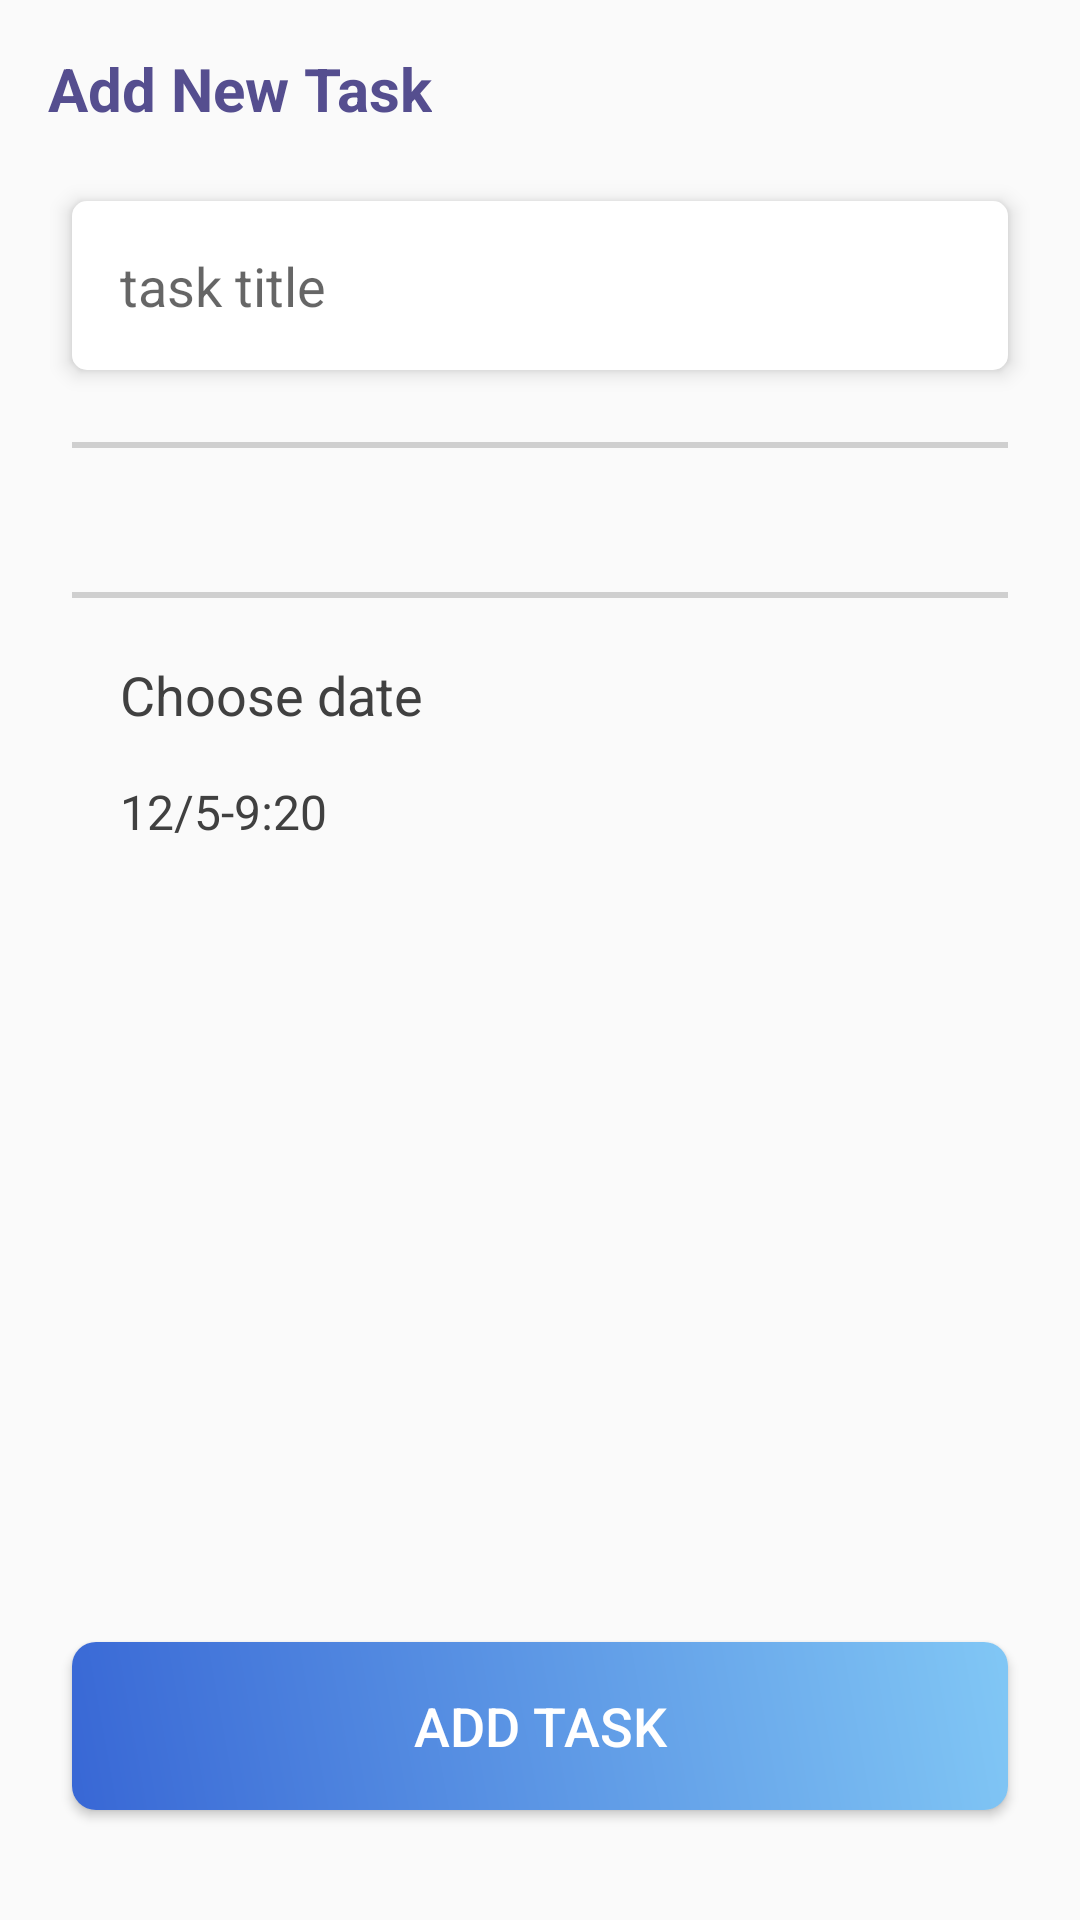

Reconstruct the res/layout file that produces this screen, plus the resources it refers to.
<!-- AndroidManifest.xml: application theme AppTheme -->
<!-- res/layout/add_task_fragment.xml -->
<?xml version="1.0" encoding="utf-8"?>
<layout xmlns:android="http://schemas.android.com/apk/res/android"
    xmlns:app="http://schemas.android.com/apk/res-auto"
    xmlns:tools="http://schemas.android.com/tools">

    <data>

    </data>

    <androidx.constraintlayout.widget.ConstraintLayout
        android:layout_width="match_parent"
        android:layout_height="match_parent"
        tools:context="com.example.todolist.ui.fragment.AddTask">

        <TextView
            android:id="@+id/txt"
            android:layout_width="wrap_content"
            android:layout_height="wrap_content"
            android:layout_marginStart="16dp"
            android:layout_marginTop="16dp"
            android:text="Add New Task"
            android:textAppearance="@style/main_text_style"
            app:layout_constraintStart_toStartOf="parent"
            app:layout_constraintTop_toTopOf="parent" />

        <EditText
            android:id="@+id/editText"
            android:layout_width="match_parent"
            android:layout_height="wrap_content"
            android:layout_margin="24dp"
            android:elevation="4dp"
            android:layout_marginStart="8dp"
            android:layout_marginTop="20dp"
            android:background="@drawable/etxt_shap"
            android:hint="task title"
            android:maxLines="1"
            android:inputType="text"
            android:padding="16dp"
            app:layout_constraintStart_toStartOf="@+id/txt"
            app:layout_constraintTop_toBottomOf="@+id/txt" />

        <View
            android:id="@+id/view"
            android:layout_width="match_parent"
            android:layout_height="2dp"
            android:layout_margin="24dp"
            android:layout_marginTop="16dp"
            android:background="#CFCFCF"
            app:layout_constraintTop_toBottomOf="@+id/editText"
            tools:layout_editor_absoluteX="8dp" />

        <androidx.recyclerview.widget.RecyclerView
            android:id="@+id/type_list_add"
            android:layout_width="match_parent"
            android:layout_height="wrap_content"
            android:padding="8dp"
            tools:listitem="@layout/choose_type"
            app:layoutManager="androidx.recyclerview.widget.LinearLayoutManager"
            android:orientation="horizontal"
            android:layout_marginTop="8dp"
            app:layout_constraintTop_toBottomOf="@+id/view"
            tools:layout_editor_absoluteX="0dp" />

        <View
            android:id="@+id/view2"
            android:layout_width="match_parent"
            android:layout_height="2dp"
            android:layout_margin="24dp"
            android:background="#CFCFCF"
            app:layout_constraintTop_toBottomOf="@+id/type_list_add"
            tools:layout_editor_absoluteX="8dp" />


        <TextView
            android:id="@+id/textView5"
            android:layout_width="wrap_content"
            android:layout_height="wrap_content"
            android:layout_marginTop="20dp"
            android:text="Choose date"
            android:textColor="#404040"
            android:textSize="18dp"
            app:layout_constraintStart_toStartOf="@+id/editText"
            app:layout_constraintTop_toBottomOf="@+id/view2" />

        <TextView
            android:id="@+id/select_date"
            android:layout_width="wrap_content"
            android:layout_height="wrap_content"
            android:layout_marginTop="16dp"
            android:text="12/5-9:20"
            android:textColor="#404040"
            android:textSize="16dp"
            app:layout_constraintStart_toStartOf="@+id/editText"
            app:layout_constraintTop_toBottomOf="@+id/textView5" />


        <Button
            android:id="@+id/btn_add"
            android:layout_width="match_parent"
            android:layout_height="?attr/actionBarSize"
            android:layout_margin="24dp"
            android:background="@drawable/btn_add_style"
            android:text="Add Task"
            android:textColor="@android:color/white"
            android:textSize="18dp"
            app:layout_constraintBottom_toBottomOf="parent"
            app:layout_constraintEnd_toEndOf="parent"
            app:layout_constraintStart_toStartOf="parent"
            app:layout_constraintTop_toBottomOf="@+id/select_date"
            app:layout_constraintVertical_bias="0.95" />


    </androidx.constraintlayout.widget.ConstraintLayout>
</layout>
<!-- res/layout/choose_type.xml (included above) -->
<?xml version="1.0" encoding="utf-8"?>
<layout xmlns:android="http://schemas.android.com/apk/res/android"
    xmlns:app="http://schemas.android.com/apk/res-auto"
    xmlns:tools="http://schemas.android.com/tools">

    <data>
        <variable
            name="choose_type"
            type="com.example.todolist.model.Type" />
    </data>

    <androidx.constraintlayout.widget.ConstraintLayout
        android:layout_width="wrap_content"
        android:layout_height="wrap_content"
        android:layout_margin="4dp"
        android:padding="4dp">

        <RadioButton
            android:id="@+id/radio"
            android:layout_width="wrap_content"
            android:layout_height="wrap_content"
            android:buttonTint="@color/colorPrimary"
            android:checked="true"
            android:text="@{choose_type.name}"
            app:layout_constraintBottom_toBottomOf="parent"
            app:layout_constraintEnd_toEndOf="parent"
            app:layout_constraintHorizontal_bias="0.5"
            app:layout_constraintStart_toStartOf="parent"
            app:layout_constraintTop_toTopOf="parent" />

    </androidx.constraintlayout.widget.ConstraintLayout>
</layout>
<!-- resources referenced by this layout -->
<resources>
  <color name="colorPrimary">#3867D5</color>
  <!-- drawable btn_add_style (drawable) -->
  <?xml version="1.0" encoding="utf-8"?>
  <shape xmlns:android="http://schemas.android.com/apk/res/android"
      android:shape="rectangle">
      <gradient android:startColor="#3867D5" android:endColor="#81C7F5" android:angle="45"/>
      <corners android:radius="8dp"/>
  
  </shape>
  <!-- drawable etxt_shap (drawable) -->
  <?xml version="1.0" encoding="utf-8"?>
  <shape xmlns:android="http://schemas.android.com/apk/res/android"
      android:shape="rectangle">
      <solid android:color="@android:color/white"/>
      <corners android:radius="5dp"/>
  
  
  </shape>
  <style name="main_text_style">
          <item name="android:textSize">20dp</item>
          <item name="android:textColor">#554E8F</item>
          <item name="android:textStyle">bold</item>
      </style>
  <style name="AppTheme" parent="Theme.AppCompat.Light.NoActionBar">
          
          <item name="colorPrimary">@color/colorPrimary</item>
          <item name="colorPrimaryDark">@color/colorPrimaryDark</item>
          <item name="colorAccent">@color/Accent</item>
      </style>
  <color name="colorPrimaryDark">#3700B3</color>
  <color name="Accent">#3867D5</color>
</resources>
